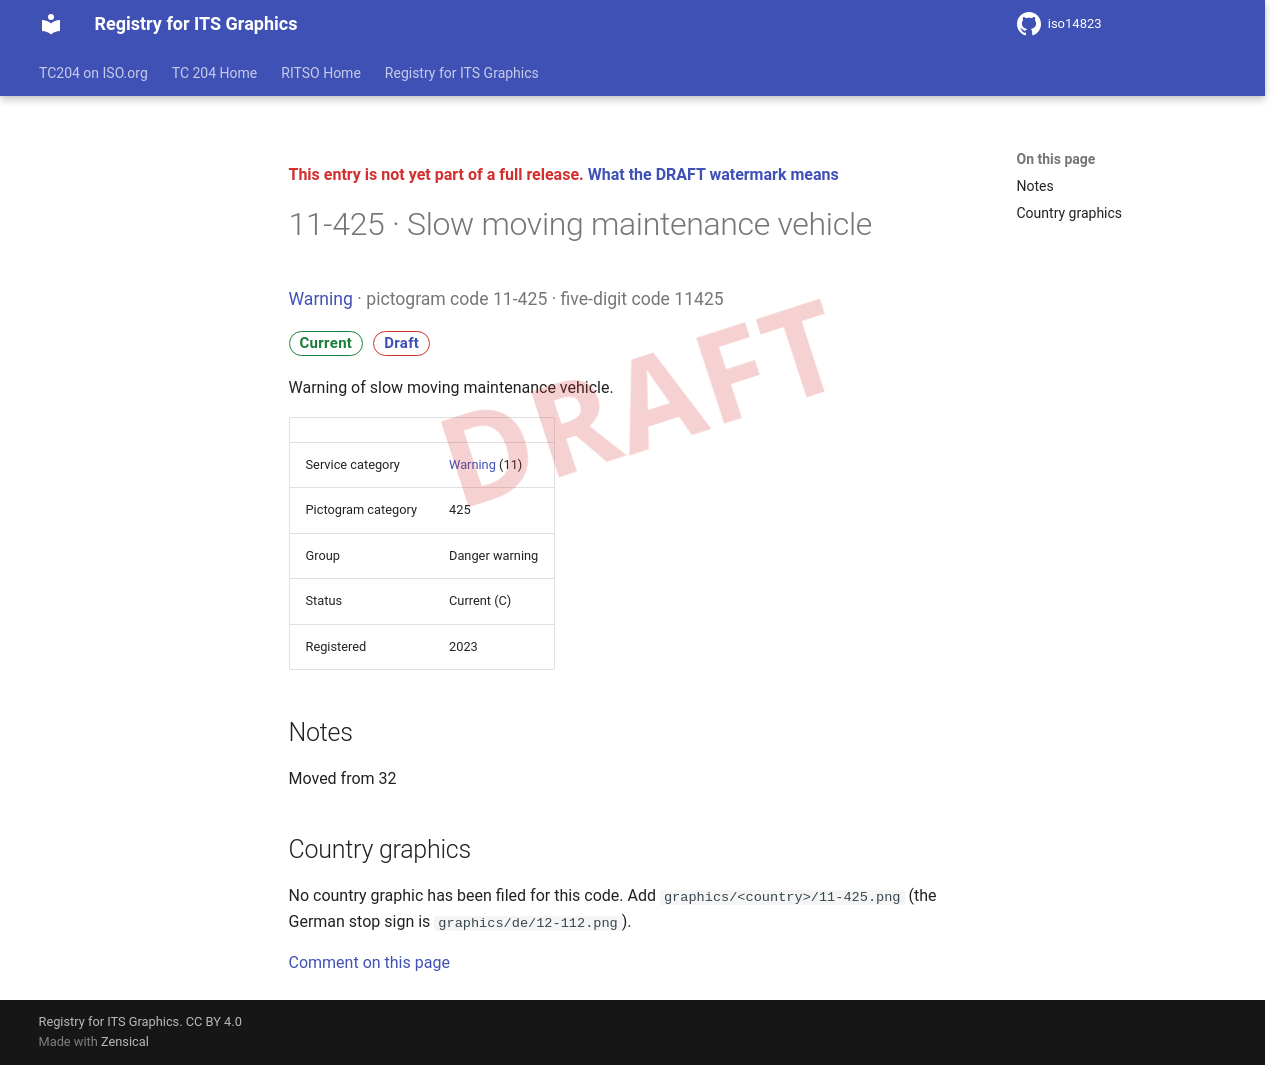

repository: k-vaughn/iso14823 · page: v0.1.0-alpha.1/signs/11-425/index.html · generator: mkdocs

<div class="draft4-watermark" aria-hidden="true"></div>

<p class="draft-note">This entry is not yet part of a full release. <a href="../#draft-watermark">What the DRAFT watermark means</a></p>

# 11-425 · Slow moving maintenance vehicle

<p class="sign-kicker"><a href="../categories/11/">Warning</a> · pictogram code 11-425 · five-digit code 11425</p>
<p class="sign-chips"><span class="chip chip-current">Current</span> <a class="chip chip-draft" href="../#draft-watermark">Draft</a></p>
<p>Warning of slow moving maintenance vehicle.</p>
| | |
| --- | --- |
| Service category | <a href="../categories/11/">Warning</a> (11) |
| Pictogram category | 425 |
| Group | Danger warning |
| Status | Current (C) |
| Registered | 2023 |

## Notes

<p>Moved from 32</p>

## Country graphics

<p>No country graphic has been filed for this code. Add <code>graphics/&lt;country&gt;/11-425.png</code> (the German stop sign is <code>graphics/de/12-112.png</code>).</p>

[Comment on this page](https://github.com/k-vaughn/iso14823/issues/new?template=page-feedback.yml&title=%5BPage+feedback%5D+11-425+%C2%B7+Slow+moving+maintenance+vehicle&page-title=11-425+%C2%B7+Slow+moving+maintenance+vehicle&page-path=signs%2F11-425.md)
